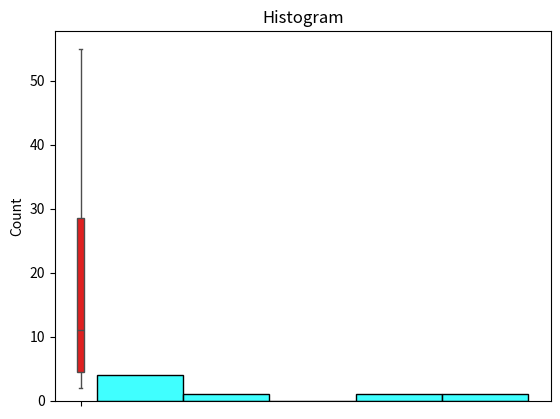

The matplotlib source for this figure:
import seaborn as sns
import matplotlib.pyplot as plt


data = [2, 4, 5, 16, 55, 11, 41]

sns.boxplot(data=data, color='red')
plt.title("Box Plot")
plt.show()

sns.histplot(data, bins=5, kde=False, color='cyan') 
plt.title("Histogram")
plt.show()